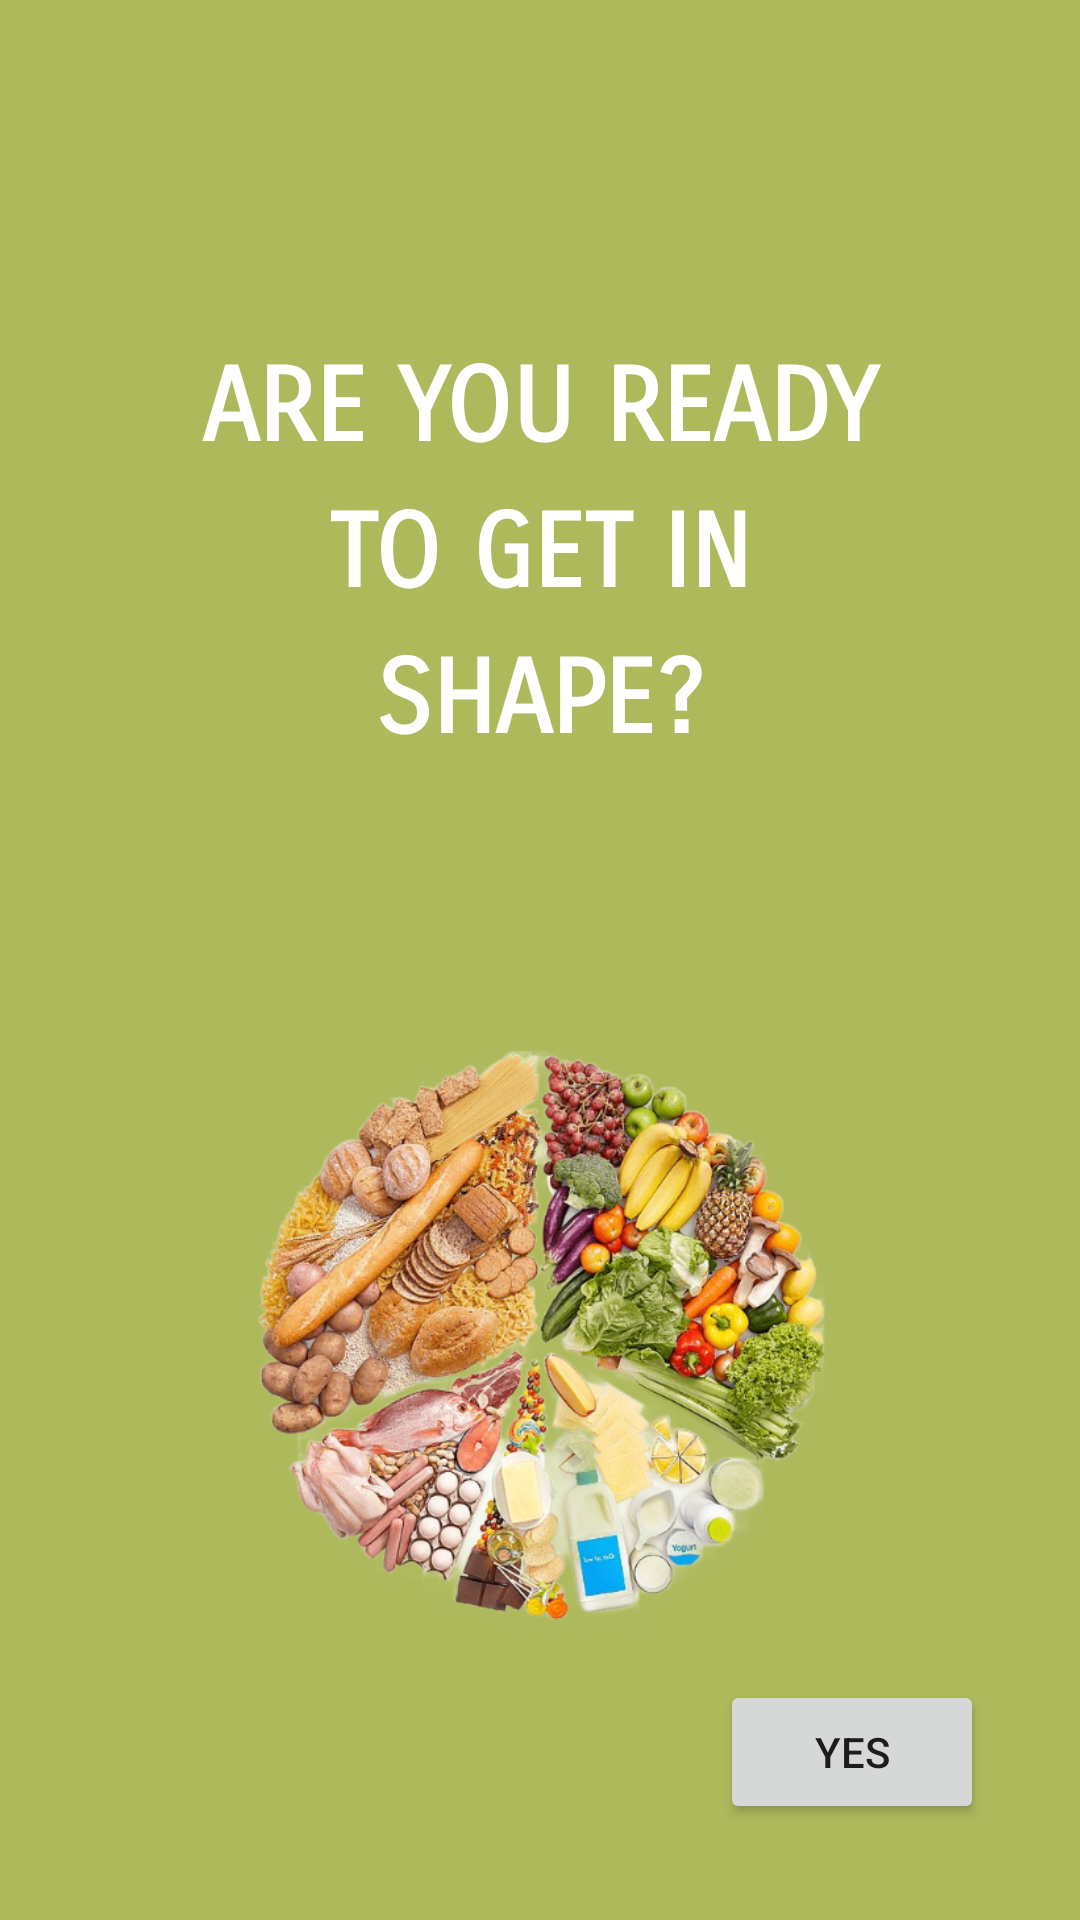

Layout XML and referenced resources for this Android screen:
<!-- AndroidManifest.xml: application theme Theme.Healthtracker -->
<!-- res/layout/fragment_slide.xml -->
<?xml version="1.0" encoding="utf-8"?>
<androidx.constraintlayout.widget.ConstraintLayout xmlns:android="http://schemas.android.com/apk/res/android"
    xmlns:app="http://schemas.android.com/apk/res-auto"
    xmlns:tools="http://schemas.android.com/tools"
    android:background="#AEB95C"
    android:layout_width="match_parent"
    android:layout_height="match_parent"
    tools:context=".ui.login.LogoFragment">

    <ImageView
        android:id="@+id/imageView"
        android:layout_width="316dp"
        android:layout_height="256dp"
        android:layout_marginStart="32dp"
        android:layout_marginTop="64dp"
        android:layout_marginEnd="32dp"
        app:layout_constraintEnd_toEndOf="parent"
        app:layout_constraintHorizontal_bias="0.49"
        app:layout_constraintStart_toStartOf="parent"
        app:layout_constraintTop_toBottomOf="@+id/slideText"
        app:srcCompat="@drawable/slide1" />

    <TextView
        android:id="@+id/slideText"
        android:layout_width="256dp"
        android:layout_height="wrap_content"
        android:background="#00BB86FC"
        android:fontFamily="sans-serif-smallcaps"
        android:lineSpacingExtra="8sp"
        android:text="Are you ready to get in shape?"
        android:textAlignment="center"
        android:textAllCaps="true"
        android:textAppearance="@style/TextAppearance.AppCompat.Display4"
        android:textColor="@color/white"
        android:textSize="34sp"
        android:textStyle="bold"
        android:typeface="monospace"
        app:autoSizeTextType="uniform"
        app:layout_constraintBottom_toBottomOf="parent"
        app:layout_constraintEnd_toEndOf="parent"
        app:layout_constraintStart_toStartOf="parent"
        app:layout_constraintTop_toTopOf="parent"
        app:layout_constraintVertical_bias="0.23000002" />

    <Button
        android:id="@+id/yesButton"
        android:layout_width="wrap_content"
        android:layout_height="wrap_content"
        android:layout_marginEnd="32dp"
        android:layout_marginBottom="32dp"
        android:text="Yes"
        app:layout_constraintBottom_toBottomOf="parent"
        app:layout_constraintEnd_toEndOf="parent" />
</androidx.constraintlayout.widget.ConstraintLayout>
<!-- resources referenced by this layout -->
<resources>
  <!-- drawable slide1: png bitmap (drawable, 446348 bytes) -->
  <style name="Theme.Healthtracker" parent="Theme.MaterialComponents.DayNight.DarkActionBar">
          
          <item name="colorPrimary">@color/black</item>
          <item name="colorPrimaryVariant">@color/purple_700</item>
          <item name="colorOnPrimary">@color/white</item>
          
          <item name="colorSecondary">@color/teal_200</item>
          <item name="colorSecondaryVariant">@color/teal_700</item>
          <item name="colorOnSecondary">@color/black</item>
          
          <item name="android:statusBarColor">?attr/colorPrimaryVariant</item>
          
      </style>
  <!-- not gathered from this repository: default colours our renderer supplied (Android Studio template values) -->
  <color name="purple_700">#FF3700B3</color>
  <color name="teal_200">#FF03DAC5</color>
  <color name="teal_700">#FF018786</color>
  <color name="black">#FF000000</color>
  <color name="white">#FFFFFFFF</color>
</resources>
